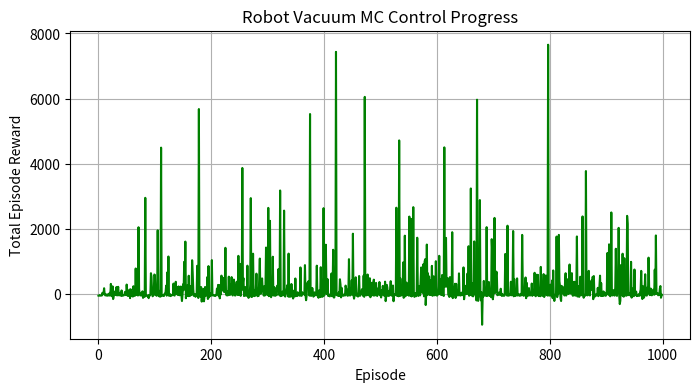

Write the Python code that produced this figure.
"""
Experiment 8: Monte Carlo Prediction and Control for Robot Vacuum Cleaner
Objective: Implement First-Visit Monte Carlo Control for a robot vacuum cleaner optimizing cleaning and battery life.
States: (row, col, battery) where battery is 0..5
Actions: 0: Up, 1: Down, 2: Left, 3: Right, 4: Clean, 5: Charge
Method: Epsilon-Greedy On-Policy Monte Carlo Control
"""

import numpy as np
import matplotlib.pyplot as plt

class VacuumEnv:
    def __init__(self, size=3):
        self.size = size
        self.battery_max = 5
        self.charging_station = (0, 0)
        self.dirty_squares = [(0, 2), (2, 0), (2, 2)]
        
        # State space: (r, c, battery)
        # We also track which squares are currently dirty. To simplify the state space,
        # we focus on the robot's physical location and its battery level: 3 * 3 * 6 = 54 states.
        self.states = [(r, c, b) for r in range(size) for c in range(size) for b in range(self.battery_max + 1)]
        self.n_states = len(self.states)
        self.n_actions = 6 # Up, Down, Left, Right, Clean, Charge
        self.reset()
        
    def reset(self):
        self.pos = (0, 0)
        self.battery = self.battery_max
        self.cleaned = {loc: False for loc in self.dirty_squares}
        return self._get_state()
        
    def _get_state(self):
        return (self.pos[0], self.pos[1], self.battery)
        
    def step(self, action):
        r, c = self.pos
        reward = 0
        done = False
        
        # Dead robot
        if self.battery <= 0:
            return self._get_state(), -100, True
            
        if action < 4:
            # Movement: Up, Down, Left, Right
            moves = [(-1, 0), (1, 0), (0, -1), (0, 1)]
            move = moves[action]
            nr = max(0, min(self.size - 1, r + move[0]))
            nc = max(0, min(self.size - 1, c + move[1]))
            self.pos = (nr, nc)
            self.battery -= 1
            reward = -1  # small movement cost
            
        elif action == 4:
            # Clean
            if self.pos in self.dirty_squares and not self.cleaned[self.pos]:
                self.cleaned[self.pos] = True
                reward = 15
            else:
                reward = -5  # cleaning a clean spot penalty
            self.battery -= 1
            
        elif action == 5:
            # Charge
            if self.pos == self.charging_station:
                self.battery = self.battery_max
                reward = 5
            else:
                reward = -10  # charging away from station is illegal
                self.battery -= 1
                
        # Win condition: Cleaned everything and returned to base
        if all(self.cleaned.values()) and self.pos == self.charging_station:
            reward += 50
            done = True
            
        # Battery exhaustion
        if self.battery <= 0 and not done:
            reward = -50
            done = True
            
        return self._get_state(), reward, done

def mc_control_epsilon_greedy(env, episodes=2000, epsilon=0.15, gamma=0.9):
    # Initialize Q-values and returns list
    Q = {}
    returns = {}
    policy = {}
    
    for s in env.states:
        Q[s] = np.zeros(env.n_actions)
        returns[s] = [[] for _ in range(env.n_actions)]
        policy[s] = np.zeros(env.n_actions) + 1.0 / env.n_actions
        
    ep_rewards = []
    
    for ep in range(episodes):
        # Generate an episode
        state = env.reset()
        episode = []
        done = False
        
        while not done:
            # Select action based on policy
            probs = policy[state]
            action = np.random.choice(env.n_actions, p=probs)
            next_state, reward, done = env.step(action)
            episode.append((state, action, reward))
            state = next_state
            
        total_ep_reward = sum(x[2] for x in episode)
        ep_rewards.append(total_ep_reward)
        
        # Calculate Returns and update Q
        G = 0
        visited_sa = set()
        for idx in reversed(range(len(episode))):
            s, a, r = episode[idx]
            G = r + gamma * G
            if (s, a) not in visited_sa:
                visited_sa.add((s, a))
                returns[s][a].append(G)
                Q[s][a] = np.mean(returns[s][a])
                
                # Epsilon-greedy update
                best_a = np.argmax(Q[s])
                for act in range(env.n_actions):
                    if act == best_a:
                        policy[s][act] = 1 - epsilon + (epsilon / env.n_actions)
                    else:
                        policy[s][act] = epsilon / env.n_actions
                        
    return Q, ep_rewards

if __name__ == "__main__":
    env = VacuumEnv()
    Q, rewards = mc_control_epsilon_greedy(env, episodes=1000)
    
    # Plot rewards
    plt.figure(figsize=(8, 4))
    plt.plot(rewards, color='green')
    plt.xlabel("Episode")
    plt.ylabel("Total Episode Reward")
    plt.title("Robot Vacuum MC Control Progress")
    plt.grid(True)
    plt.savefig("exp_08_vacuum_cleaner_mc.png")
    plt.close()
    
    print("Monte Carlo control finished. Performance graph saved to exp_08_vacuum_cleaner_mc.png")
